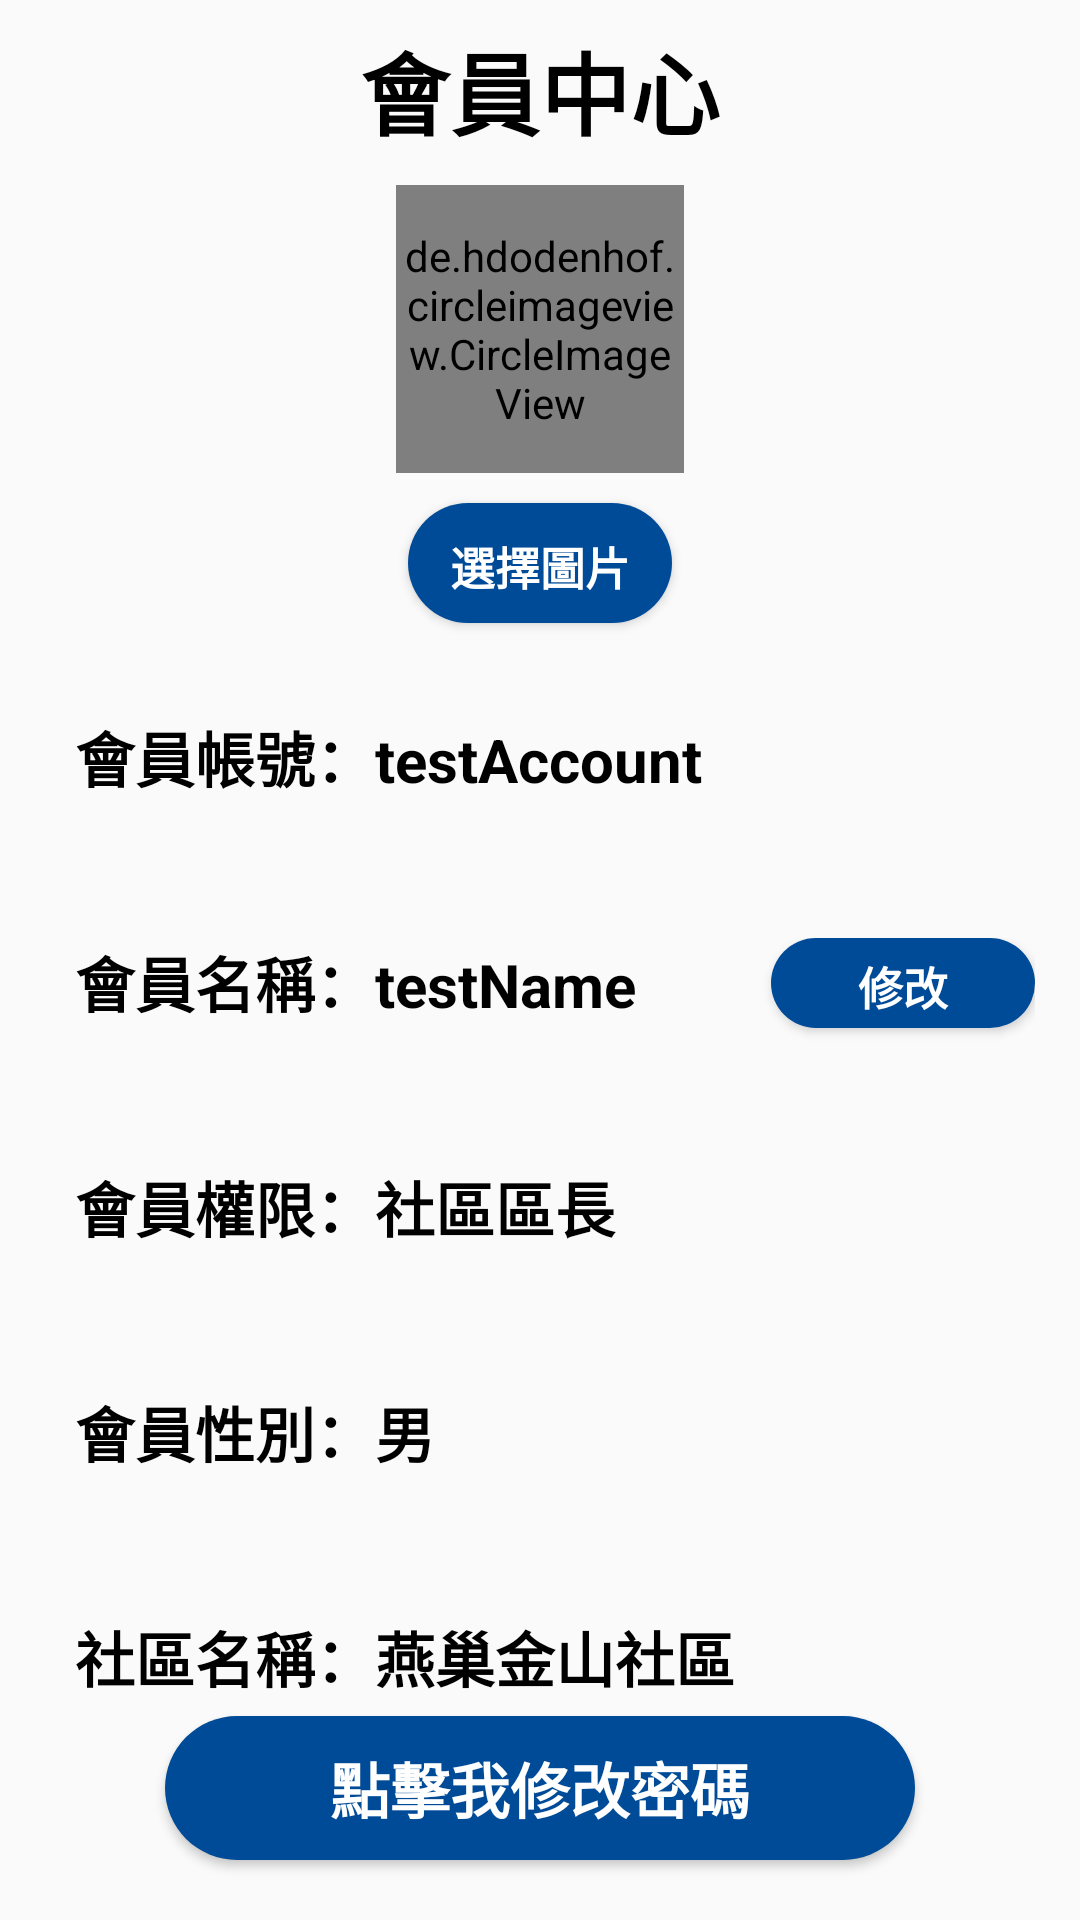

Layout XML and referenced resources for this Android screen:
<!-- AndroidManifest.xml: application theme Theme.Design.Light.NoActionBar -->
<!-- res/layout/activity_password_update.xml -->
<?xml version="1.0" encoding="utf-8"?>
    <androidx.constraintlayout.widget.ConstraintLayout
        xmlns:android="http://schemas.android.com/apk/res/android"
        xmlns:app="http://schemas.android.com/apk/res-auto"
        xmlns:tools="http://schemas.android.com/tools"
        android:layout_height="match_parent"
        android:layout_width="match_parent"
        tools:context=".LoginAndRegister.RegisterActivity">

        <LinearLayout
            android:layout_width="match_parent"
            android:layout_height="wrap_content"
            android:gravity="center"
            android:orientation="vertical"
            android:paddingLeft="15sp"
            android:paddingRight="15sp"
            tools:ignore="MissingConstraints">

            <TextView
                android:layout_width="wrap_content"
                android:layout_height="wrap_content"
                android:layout_marginTop="8dp"
                android:text="會員中心"
                android:textColor="@color/black"
                android:textSize="30dp"
                android:textStyle="bold" />

            <de.hdodenhof.circleimageview.CircleImageView
                android:id="@+id/user_image"
                android:layout_width="96dp"
                android:layout_height="96dp"
                android:layout_marginTop="10dp"
                android:background="@drawable/circle_shape" />

            <Button
                android:id="@+id/select_img"
                android:layout_width="wrap_content"
                android:layout_height="40dp"
                android:layout_marginTop="10dp"
                android:padding="10dp"
                android:background="@drawable/button_bg"
                android:text="選擇圖片"
                android:textSize="15dp"
                android:textStyle="bold"
                android:textColor="@color/white"
                app:layout_constraintLeft_toLeftOf="parent"
                app:layout_constraintRight_toRightOf="parent"
                app:layout_constraintTop_toBottomOf="@id/user_image"
                tools:ignore="MissingConstraints" />

            <TextView
                android:id="@+id/update_account"
                android:layout_width="match_parent"
                android:layout_height="60dp"
                android:layout_marginTop="30dp"
                android:textSize="20dp"
                android:paddingLeft="10dp"
                android:textColor="@color/black"
                android:text="會員帳號：testAccount"
                android:maxEms="15"
                android:singleLine="true"
                android:ellipsize="end"
                android:focusable="false"
                android:textStyle="bold" />

            <androidx.constraintlayout.widget.ConstraintLayout
                android:layout_width="match_parent"
                android:layout_height="wrap_content"
                android:layout_marginTop="15dp">
                <TextView
                    android:id="@+id/updateName"
                    android:layout_width="wrap_content"
                    android:layout_height="60dp"
                    android:textSize="20dp"
                    android:paddingLeft="10dp"
                    android:textColor="@color/black"
                    android:text="會員名稱：testName"
                    android:focusable="false"
                    android:textStyle="bold"
                    android:maxEms="10"
                    android:singleLine="true"
                    android:ellipsize="end"
                    tools:ignore="MissingConstraints" />

                <Button
                    android:id="@+id/btn_updateName"
                    android:background="@drawable/button_bg"
                    android:layout_width="wrap_content"
                    android:layout_height="30dp"
                    android:textSize="15dp"
                    android:padding="5dp"
                    app:layout_constraintEnd_toEndOf="parent"
                    android:textColor="@color/white"
                    android:textStyle="bold"
                    android:text="修改"
                    app:layout_constraintTop_toTopOf="@+id/updateName"
                    tools:ignore="MissingConstraints" />

            </androidx.constraintlayout.widget.ConstraintLayout>
            <TextView
                android:id="@+id/authorityName"
                android:layout_width="match_parent"
                android:layout_height="60dp"
                android:layout_marginTop="15dp"
                android:textSize="20dp"
                android:paddingLeft="10dp"
                android:textColor="@color/black"
                android:text="會員權限：社區區長"
                android:focusable="false"
                android:textStyle="bold" />

            <TextView
                android:id="@+id/userSex"
                android:layout_width="match_parent"
                android:layout_height="60dp"
                android:layout_marginTop="15dp"
                android:textSize="20dp"
                android:paddingLeft="10dp"
                android:textColor="@color/black"
                android:text="會員性別：男"
                android:focusable="false"
                android:textStyle="bold" />

            <TextView
                android:id="@+id/commutityName"
                android:layout_width="match_parent"
                android:layout_height="60dp"
                android:layout_marginTop="15dp"
                android:textSize="20dp"
                android:paddingLeft="10dp"
                android:textColor="@color/black"
                android:text="社區名稱：燕巢金山社區"
                android:focusable="false"
                android:textStyle="bold" />


        </LinearLayout>

        <Button
            android:id="@+id/btn_updatePassword"
            android:layout_width="250dp"
            android:layout_height="wrap_content"
            android:layout_marginBottom="20dp"
            android:background="@drawable/button_bg"
            app:layout_constraintBottom_toBottomOf="parent"
            app:layout_constraintStart_toStartOf="parent"
            app:layout_constraintEnd_toEndOf="parent"
            android:text="點擊我修改密碼"
            android:textColor="@color/white"
            android:textSize="20dp"
            android:textStyle="bold" />
    </androidx.constraintlayout.widget.ConstraintLayout>
<!-- resources referenced by this layout -->
<resources>
  <!-- drawable button_bg (drawable) -->
  <?xml version="1.0" encoding="utf-8"?>
  <shape
      xmlns:android="http://schemas.android.com/apk/res/android">
      <corners android:radius="40dp"/>
      <solid android:color="#004B97"/>
  </shape>
  <!-- drawable circle_shape (drawable) -->
  <?xml version="1.0" encoding="utf-8"?>
  <shape
      xmlns:android="http://schemas.android.com/apk/res/android"
      android:shape="oval">
  
      <solid
          android:color="#D0D0D0"/>
      <size
          android:width="50dp"
          android:height="50dp"/>
  </shape>
  <!-- not gathered from this repository: default colours our renderer supplied (Android Studio template values) -->
  <color name="black">#FF000000</color>
  <color name="white">#FFFFFFFF</color>
</resources>
